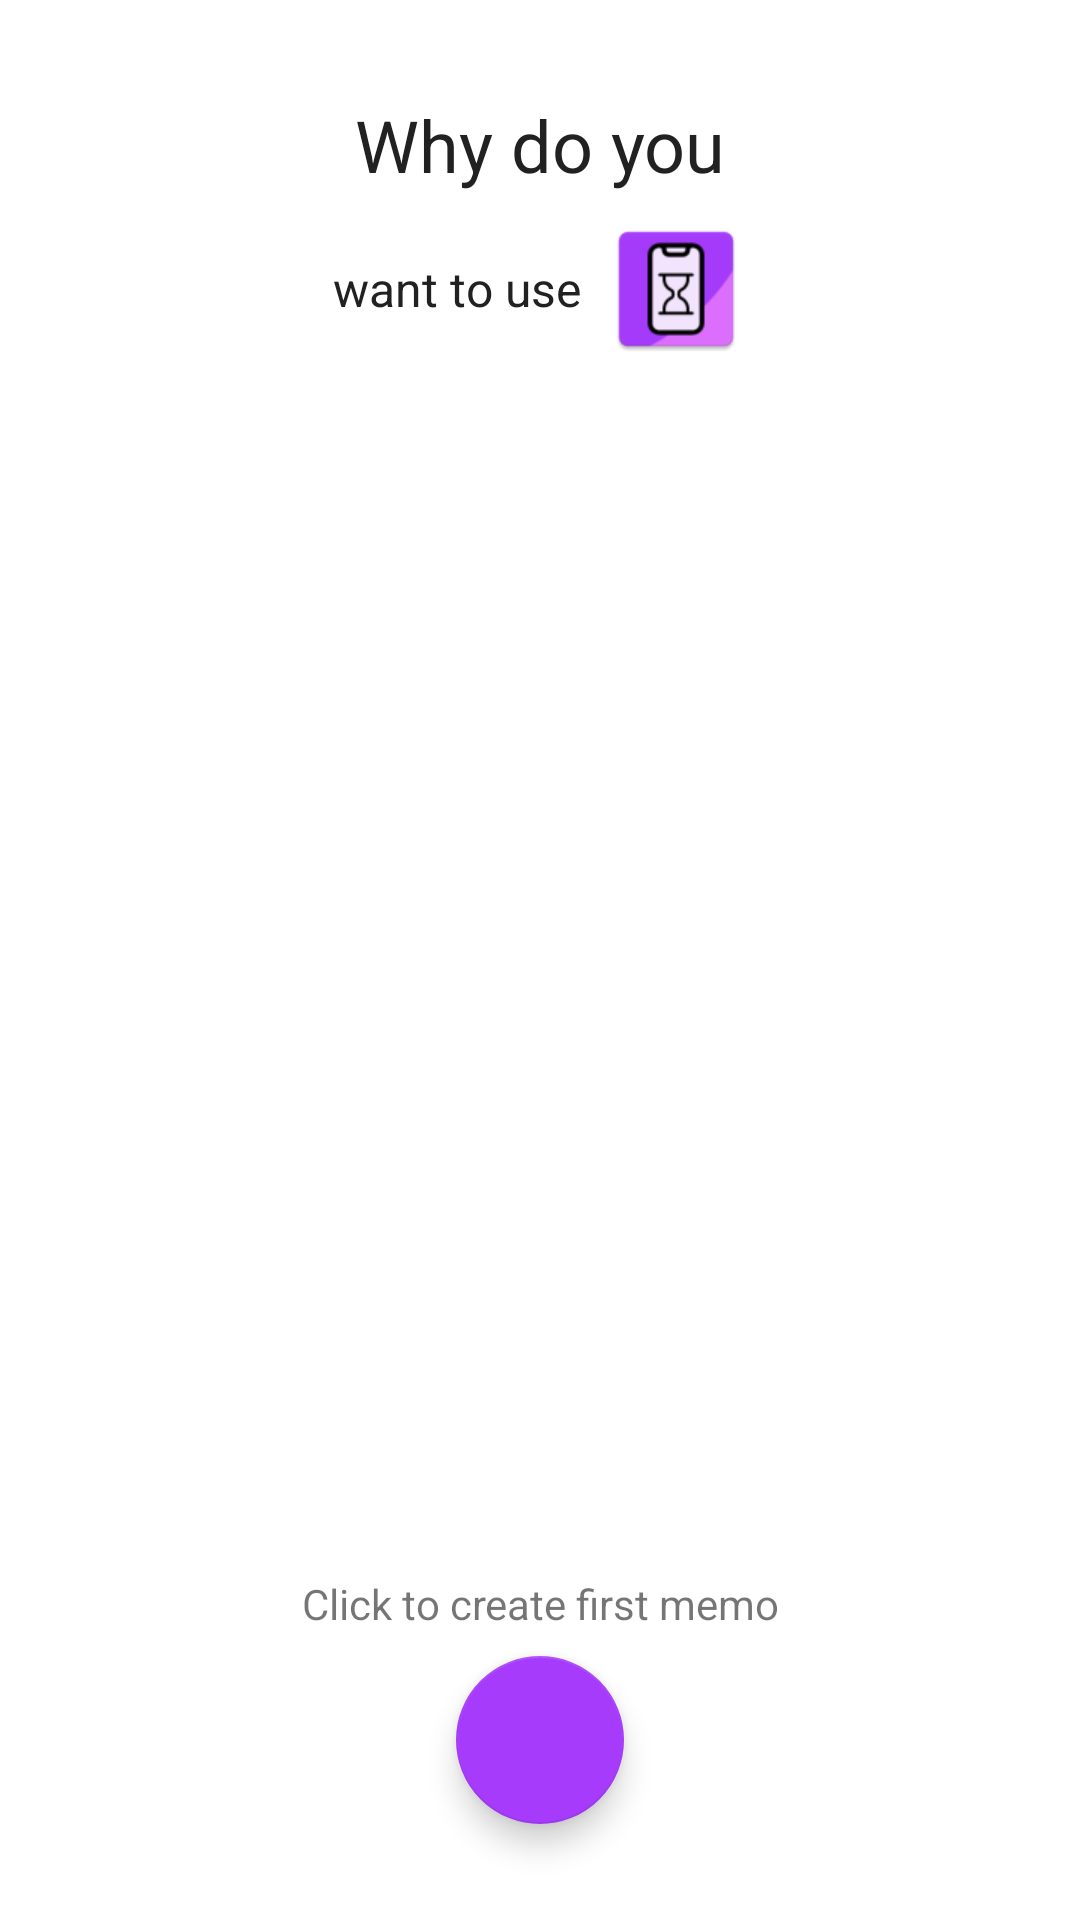

Write the Android layout XML for this screen, with the resource values it uses.
<!-- AndroidManifest.xml: application theme Theme.TimeKeeper -->
<!-- res/layout/fragment_notes.xml -->
<?xml version="1.0" encoding="utf-8"?>
<androidx.coordinatorlayout.widget.CoordinatorLayout xmlns:android="http://schemas.android.com/apk/res/android"
    xmlns:app="http://schemas.android.com/apk/res-auto"
    xmlns:tools="http://schemas.android.com/tools"
    android:id="@+id/notes_coordinator_layout"
    android:layout_width="match_parent"
    android:layout_height="match_parent"
    tools:context=".activities.games.NotesFragment">

    <LinearLayout
        android:layout_width="match_parent"
        android:layout_height="match_parent"
        android:orientation="vertical">

        <include
            android:id="@+id/wdy_include"
            layout="@layout/wdy_view_group"
            android:layout_width="match_parent"
            android:layout_height="wrap_content" />

        <androidx.recyclerview.widget.RecyclerView
            android:id="@+id/notes_recycler_view"
            android:layout_width="match_parent"
            android:layout_height="wrap_content"
            android:layout_marginHorizontal="@dimen/text_medium"
            android:layout_marginTop="@dimen/text_large"
            app:layout_constraintTop_toBottomOf="@+id/wdy_include" />
    </LinearLayout>

    <TextView
        android:id="@+id/text_create_first_memo"
        android:layout_width="match_parent"
        android:layout_height="wrap_content"
        android:layout_gravity="center_horizontal"
        android:layout_margin="@dimen/space_small"
        android:gravity="center"
        android:text="Click to create first memo"
        app:layout_anchor="@id/notes_space"
        app:layout_constraintBottom_toTopOf="@id/fab_add_note" />

    <Space
        android:id="@+id/notes_space"
        android:layout_width="wrap_content"
        android:layout_height="@dimen/space_small"
        android:layout_gravity="center_horizontal"
        app:layout_anchor="@id/fab_add_note" />

    <com.google.android.material.floatingactionbutton.FloatingActionButton
        android:id="@+id/fab_add_note"
        android:layout_width="wrap_content"
        android:layout_height="wrap_content"
        android:layout_gravity="bottom|center_horizontal"
        android:layout_margin="@dimen/text_large"
        android:contentDescription="TODO"
        android:src="@drawable/ic_round_add_24"
        app:layout_anchorGravity="bottom" />
</androidx.coordinatorlayout.widget.CoordinatorLayout>
<!-- res/layout/wdy_view_group.xml (included above) -->
<?xml version="1.0" encoding="utf-8"?>
<androidx.constraintlayout.widget.ConstraintLayout xmlns:android="http://schemas.android.com/apk/res/android"
    xmlns:app="http://schemas.android.com/apk/res-auto"
    android:layout_gravity="center_horizontal"
    android:layout_width="match_parent"
    android:layout_height="wrap_content">

    <TextView
        android:id="@+id/wdy_text_why"
        android:layout_width="wrap_content"
        android:layout_height="wrap_content"
        android:layout_margin="@dimen/space_large"
        android:gravity="center"
        android:text="Why do you"
        android:textColor="?attr/colorPrimary"
        android:textSize="24sp"
        app:layout_constraintEnd_toEndOf="parent"
        app:layout_constraintStart_toStartOf="parent"
        app:layout_constraintTop_toTopOf="parent" />

    <TextView
        android:id="@+id/wdy_text_what_app"
        android:layout_width="wrap_content"
        android:layout_height="wrap_content"
        android:layout_margin="@dimen/space_small"
        android:drawablePadding="@dimen/space_small"
        android:gravity="center"
        android:text="@string/want_to_use"
        android:textColor="?attr/colorPrimary"
        android:textSize="@dimen/text_medium"
        app:drawableEndCompat="@mipmap/ic_why_do_you_launcher"
        app:layout_constraintEnd_toEndOf="parent"
        app:layout_constraintStart_toStartOf="parent"
        app:layout_constraintTop_toBottomOf="@id/wdy_text_why" />

    <ImageView
        android:id="@+id/wdy_text_QM"
        android:layout_width="50dp"
        android:layout_height="50dp"
        android:layout_marginLeft="@dimen/space_small"
        android:src="@drawable/ic_round_help_24"
        android:textSize="@dimen/text_huge"
        app:layout_constraintBottom_toBottomOf="@id/wdy_text_what_app"
        app:layout_constraintStart_toEndOf="@+id/wdy_text_what_app"
        app:layout_constraintTop_toTopOf="@id/wdy_text_why"
        app:tint="?attr/colorPrimary" />

</androidx.constraintlayout.widget.ConstraintLayout>
<!-- resources referenced by this layout -->
<resources>
  <dimen name="space_large">32dp</dimen>
  <dimen name="space_small">8dp</dimen>
  <dimen name="text_huge">64sp</dimen>
  <dimen name="text_large">32sp</dimen>
  <dimen name="text_medium">16sp</dimen>
  <!-- mipmap ic_why_do_you_launcher: png bitmap (mipmap-hdpi, 2245 bytes) -->
  <string name="want_to_use">want to use</string>
  <style name="Theme.TimeKeeper" parent="Theme.MaterialComponents.DayNight.NoActionBar">
          
          <item name="colorPrimary">@color/gray_900</item>
          <item name="colorPrimaryVariant">@color/blue_gray_500</item>
          <item name="colorPrimaryDark">@color/gray_500</item>
          <item name="colorOnPrimary">@color/white</item>
          
          <item name="colorSecondary">@color/purple_custom</item>
          <item name="colorSecondaryVariant">@color/purple_custom_dark</item>
          <item name="colorOnSecondary">@color/white</item>
          
          <item name="android:statusBarColor">?attr/colorPrimary</item>
          
          <item name="colorOutline">#1E000000</item>
          <item name="errorIconTint">@color/onError</item>
  
      </style>
  <color name="gray_900">#212121</color>
  <color name="blue_gray_500">#263238</color>
  <color name="gray_500">#484848</color>
  <color name="white">#FFFFFFFF</color>
  <color name="purple_custom">#a63bfc</color>
  <color name="purple_custom_dark">#7000c8</color>
  <color name="onError">#B00020</color>
</resources>
